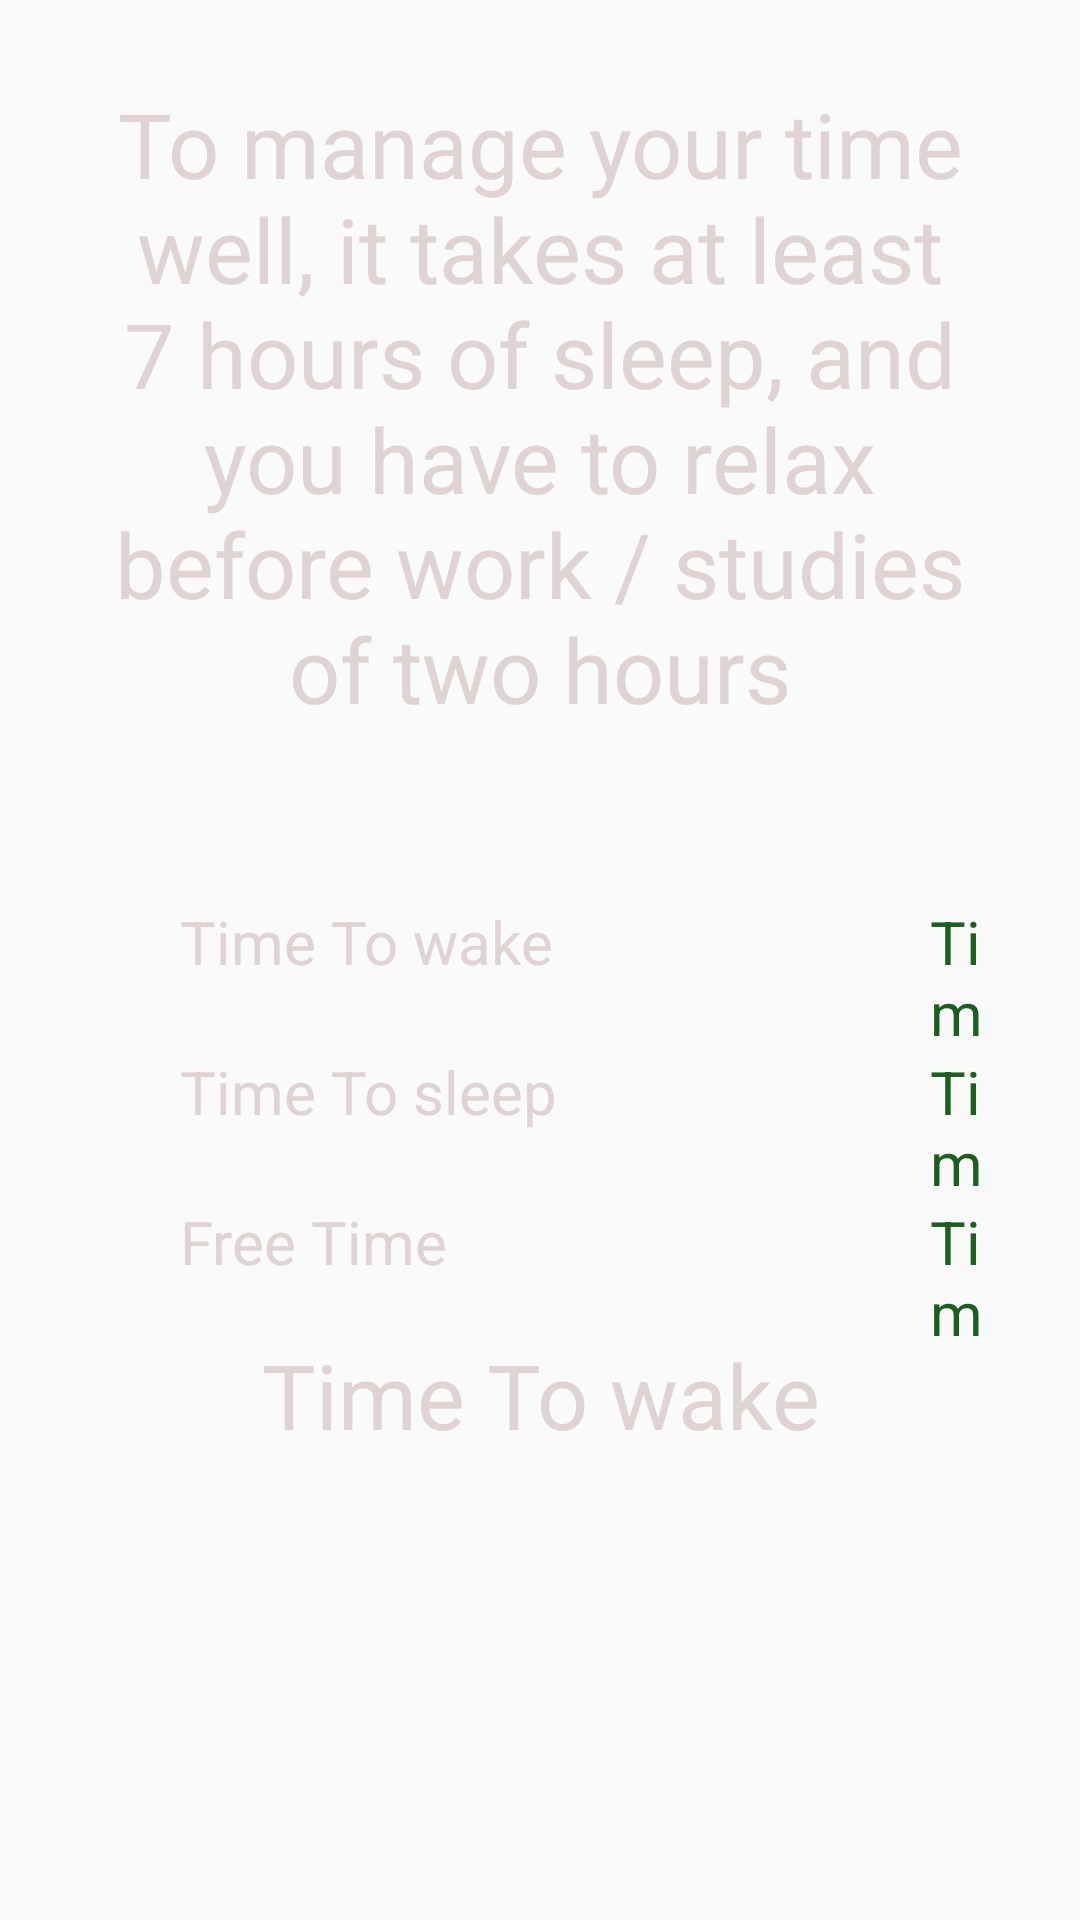

Produce the Android XML layout that renders to this screen, including the resource entries it uses.
<!-- AndroidManifest.xml: application theme AppTheme -->
<!-- res/layout/fragment_friday.xml -->
<?xml version="1.0" encoding="utf-8"?>
<FrameLayout xmlns:android="http://schemas.android.com/apk/res/android"
    xmlns:tools="http://schemas.android.com/tools"
    android:layout_width="match_parent"
    android:layout_height="match_parent"
    tools:context=".Fragments.Friday">

    
    <TextView
        android:layout_marginTop="-40dp"
        android:layout_width="match_parent"
        android:layout_height="350dp"
        android:gravity="center"
        android:layout_marginLeft="30dp"
        android:layout_marginRight="30dp"
        android:text="To manage your time well, it takes at least 7 hours of sleep, and you have to relax before work / studies of two hours"
        android:textColor="@color/backk_background"
        android:textSize="30sp"
        />

    <RelativeLayout
        android:layout_marginTop="-50dp"
        android:layout_width="wrap_content"
        android:layout_height="wrap_content"
        android:layout_marginLeft="60dp"
        android:layout_marginRight="30dp">
        <TextView
            android:layout_width="match_parent"
            android:layout_height="50dp"
            android:layout_marginTop="350dp"
            android:text="Time To wake"
            android:textColor="@color/backk_background"
            android:textSize="20sp"/>

        <TextView
            android:id="@+id/wake"
            android:layout_width="match_parent"
            android:layout_height="50dp"
            android:layout_marginLeft="250dp"
            android:layout_marginTop="350dp"
            android:text="Time To wake"
            android:textColor="?attr/colorAccent"
            android:textSize="20sp" />

        <TextView
            android:layout_width="match_parent"
            android:layout_height="50dp"
            android:layout_marginTop="400dp"
            android:text="Time To sleep"
            android:textColor="@color/backk_background"
            android:textSize="20sp"/>

        <TextView
            android:id="@+id/sleep"
            android:layout_width="match_parent"
            android:layout_height="50dp"
            android:layout_marginLeft="250dp"
            android:layout_marginTop="400dp"
            android:text="Time To wake"
            android:textColor="@color/colorAccent"
            android:textSize="20sp" />

        <TextView
            android:layout_width="match_parent"
            android:layout_height="50dp"
            android:layout_marginTop="450dp"
            android:text="Free Time"
            android:textColor="@color/backk_background"
            android:textSize="20sp"/>

        <TextView
            android:id="@+id/free"
            android:layout_width="match_parent"
            android:layout_height="50dp"
            android:layout_marginLeft="250dp"
            android:layout_marginTop="450dp"
            android:text="Time To wake"
            android:textColor="@color/colorAccent"
            android:textSize="20sp" />
    </RelativeLayout>
    <TextView
        android:id="@+id/from"
        android:layout_width="match_parent"
        android:layout_height="50dp"
        android:layout_marginTop="440dp"
        android:gravity="center"
        android:text="Time To wake"
        android:textColor="@color/backk_background"
        android:textSize="30sp" />

</FrameLayout>
<!-- resources referenced by this layout -->
<resources>
  <color name="backk_background">#E0D3D3</color>
  <color name="colorAccent">#1b5e20</color>
  <style name="AppTheme" parent="Theme.AppCompat.Light.NoActionBar">
          
          <item name="colorPrimary">@color/colorPrimary</item>
          <item name="colorPrimaryDark">@color/colorPrimaryDark</item>
          <item name="colorAccent">@color/colorAccent</item>
  
  
          <item name="android:windowFullscreen">true</item>
          <item name="android:windowNoTitle">true</item>
      </style>
  <color name="colorPrimary">#3F51B5</color>
  <color name="colorPrimaryDark">#303F9F</color>
</resources>
